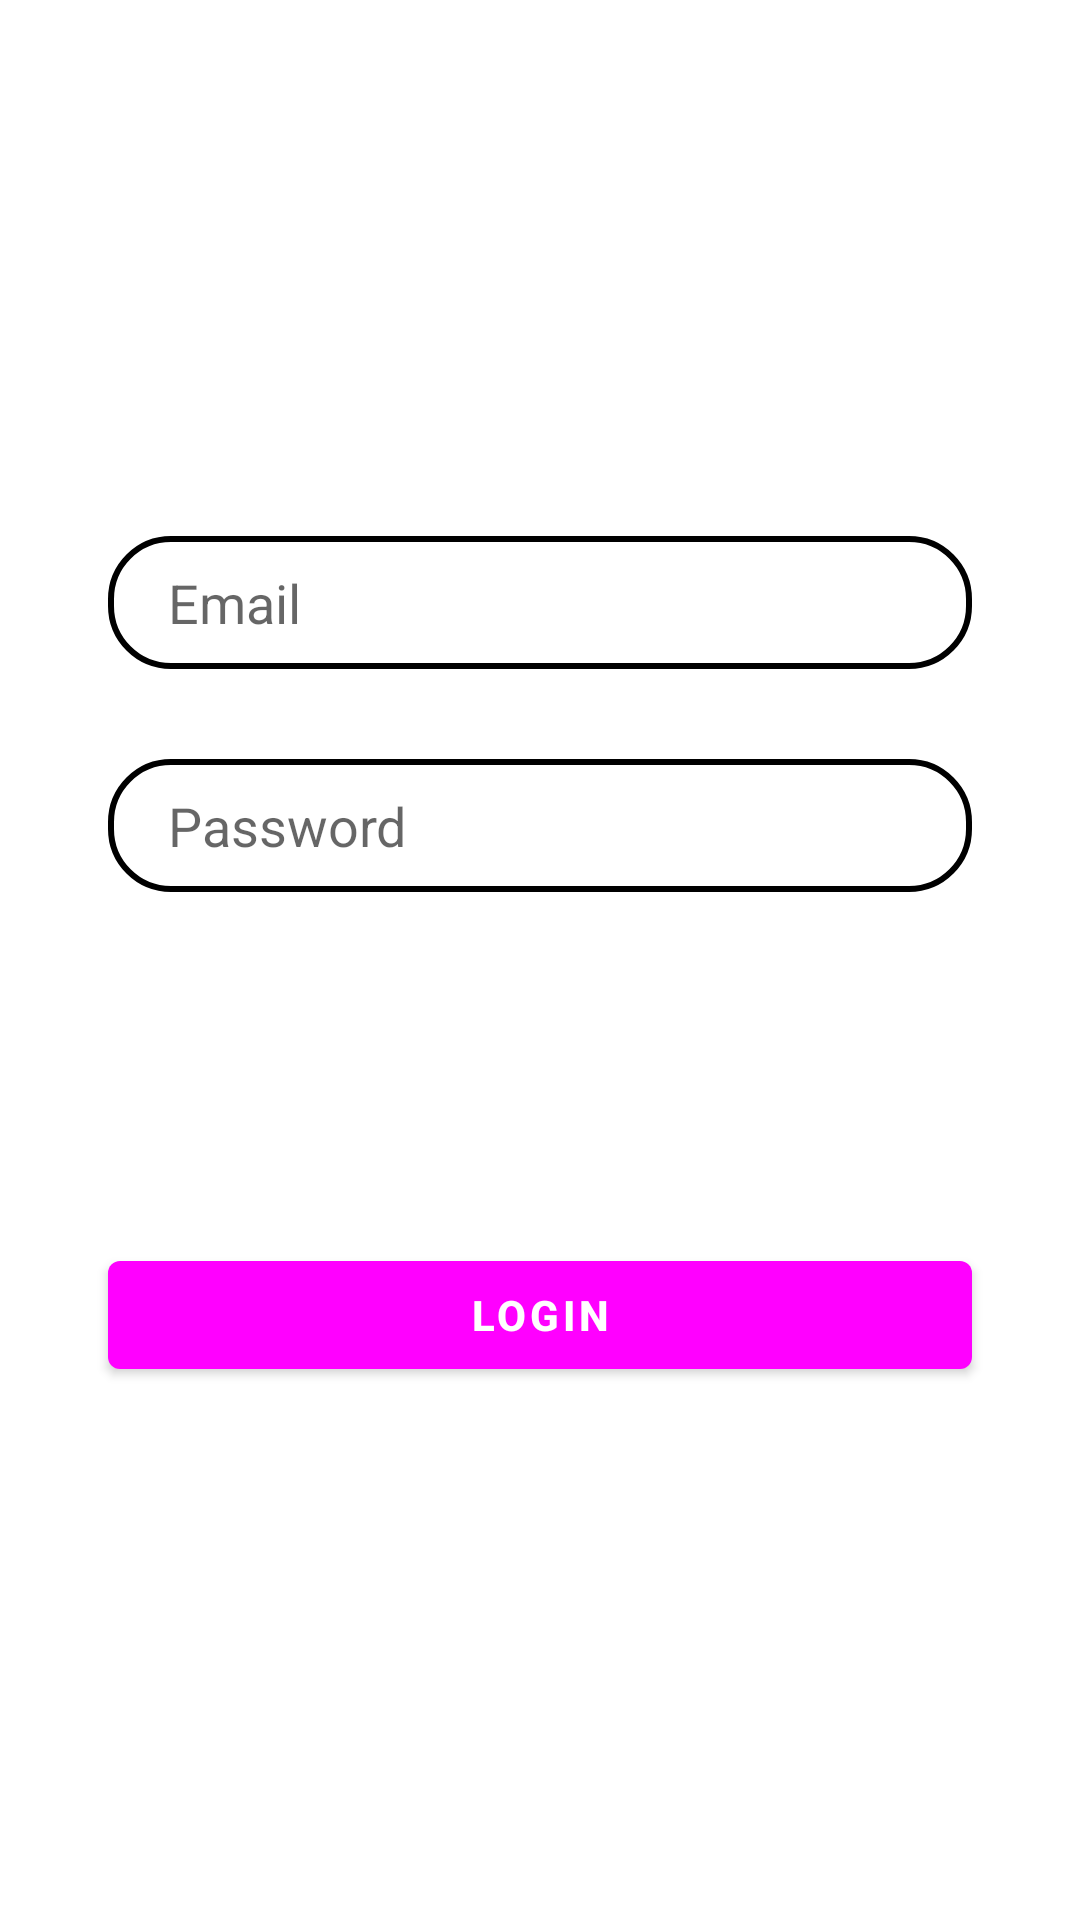

Layout XML and referenced resources for this Android screen:
<!-- AndroidManifest.xml: application theme Theme.Task -->
<!-- res/layout/login_tab_fragment.xml -->
<?xml version="1.0" encoding="utf-8"?>
<androidx.constraintlayout.widget.ConstraintLayout xmlns:android="http://schemas.android.com/apk/res/android"
                                                   xmlns:app="http://schemas.android.com/apk/res-auto"
                                                   android:layout_width="match_parent"
                                                   android:layout_height="match_parent"
                                                   android:id="@+id/LoginTabFragment">

    <EditText android:layout_width="0dp" android:layout_height="wrap_content"
              android:id="@+id/email"
              app:layout_constraintEnd_toEndOf="parent" app:layout_constraintStart_toStartOf="parent"
              app:layout_constraintBottom_toBottomOf="parent" app:layout_constraintTop_toTopOf="parent"
              app:layout_constraintWidth_percent=".8"
              app:layout_constraintVertical_bias=".3"
              app:layout_constraintHorizontal_bias=".5"
              android:hint="Email"
              android:paddingLeft="20dp"
              android:paddingTop="10dp"
              android:paddingBottom="10dp"
              android:background="@drawable/edit_text_bg"
    />

    <EditText android:layout_width="0dp" android:layout_height="wrap_content"
              android:id="@+id/password"
              app:layout_constraintEnd_toEndOf="parent" app:layout_constraintStart_toStartOf="parent"
              app:layout_constraintBottom_toBottomOf="parent"
              app:layout_constraintWidth_percent=".8"
              app:layout_constraintHorizontal_bias=".5"
              app:layout_constraintVertical_bias="0"
              android:hint="Password"
              android:paddingLeft="20dp"
              android:paddingTop="10dp"
              android:paddingBottom="10dp"
              android:layout_marginTop="30dp"
              app:layout_constraintTop_toBottomOf="@+id/email"
              android:background="@drawable/edit_text_bg"/>

    <Button android:layout_width="0dp" android:layout_height="wrap_content"
            android:id="@+id/loginButton"
            app:layout_constraintEnd_toEndOf="parent" app:layout_constraintStart_toStartOf="parent"
            app:layout_constraintBottom_toBottomOf="parent" app:layout_constraintTop_toTopOf="parent"
            app:layout_constraintWidth_percent=".8"
            app:layout_constraintVertical_bias=".7"
            android:text="Login"
            android:textStyle="bold"
            />


</androidx.constraintlayout.widget.ConstraintLayout>
<!-- resources referenced by this layout -->
<resources>
  <!-- drawable edit_text_bg (drawable) -->
  <?xml version="1.0" encoding="utf-8"?>
  <shape xmlns:android="http://schemas.android.com/apk/res/android">
      <corners android:radius="20dp"/>
      <stroke android:width="2dp"
              android:color="@color/black"/>
  </shape>
  <style name="Theme.Task" parent="Theme.MaterialComponents.DayNight.DarkActionBar">
          
          <item name="colorPrimary">@color/darkerRed</item>
          <item name="colorPrimaryVariant">@color/darkerRed</item>
          <item name="colorOnPrimary">@color/white</item>
          
          <item name="colorSecondary">@color/navyBlue</item>
          <item name="colorSecondaryVariant">@color/teal_700</item>
          <item name="colorOnSecondary">@color/black</item>
          
          <item name="android:statusBarColor" tools:targetApi="l">?attr/colorPrimaryVariant</item>
          
      </style>
  <color name="black">#FF000000</color>
  <color name="white">#FFFFFFFF</color>
  <color name="teal_700">#FF018786</color>
</resources>
